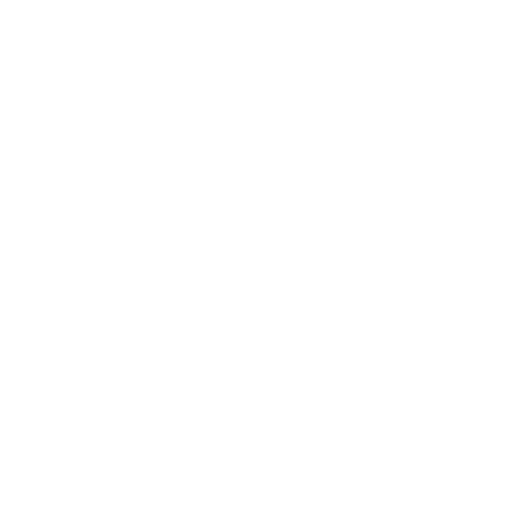
t = 0.00 s
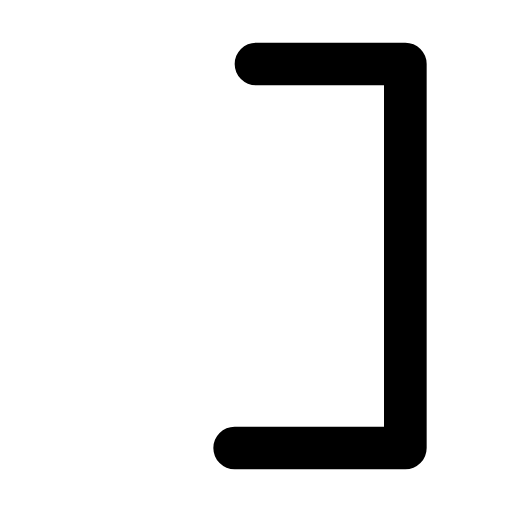
t = 0.30 s
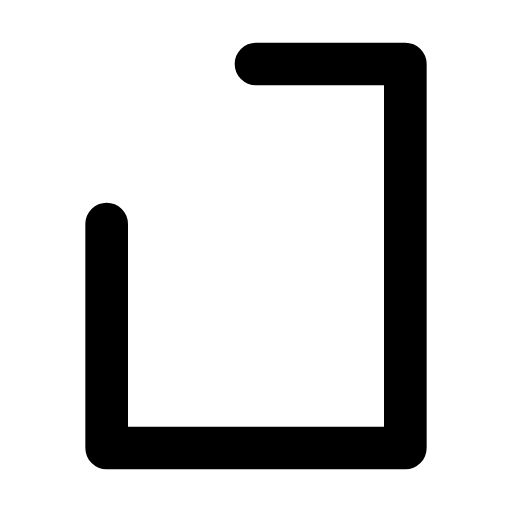
t = 0.45 s
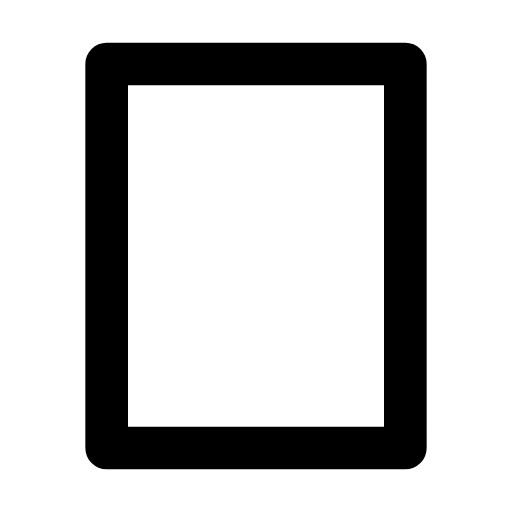
t = 0.70 s
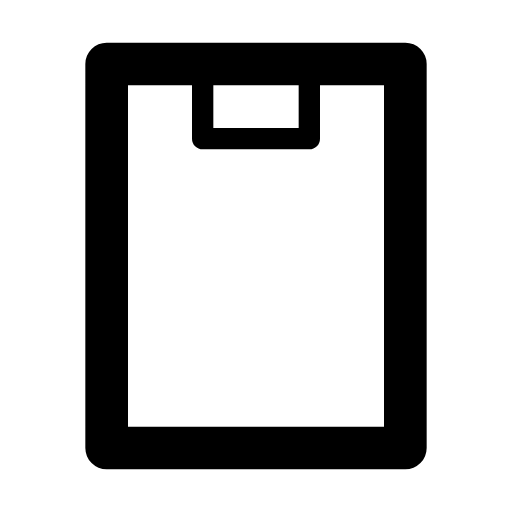
t = 1.00 s
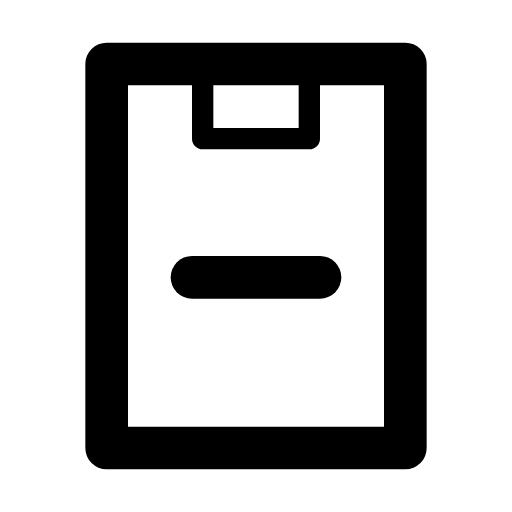
t = 1.20 s

The animated SVG that drew these frames (rendered in a browser with its animation timeline set to each time). Animation: 3 SMIL elements (animate=3); one cycle of 1.20 s.

<svg xmlns="http://www.w3.org/2000/svg" width="24" height="24" viewBox="0 0 24 24">
    <g fill="none" stroke="currentColor" stroke-linecap="round" stroke-linejoin="round">
        <g stroke-width="2">
            <path d="M12 3H19V21H5V3H12Z" stroke-dasharray="66" stroke-dashoffset="66">
                <animate attributeName="stroke-dashoffset" values="66;0" dur="0.6s" fill="freeze"/>
            </path>
            <path d="M9 13H15" stroke-dasharray="8" stroke-dashoffset="8">
                <animate attributeName="stroke-dashoffset" values="8;0" begin="1s" dur="0.2s" fill="freeze"/>
            </path>
        </g>
        <path d="M14.5 3.5V6.5H9.5V3.5" stroke-dasharray="12" stroke-dashoffset="12">
            <animate attributeName="stroke-dashoffset" values="12;0" begin="0.7s" dur="0.2s" fill="freeze"/>
        </path>
    </g>
</svg>
